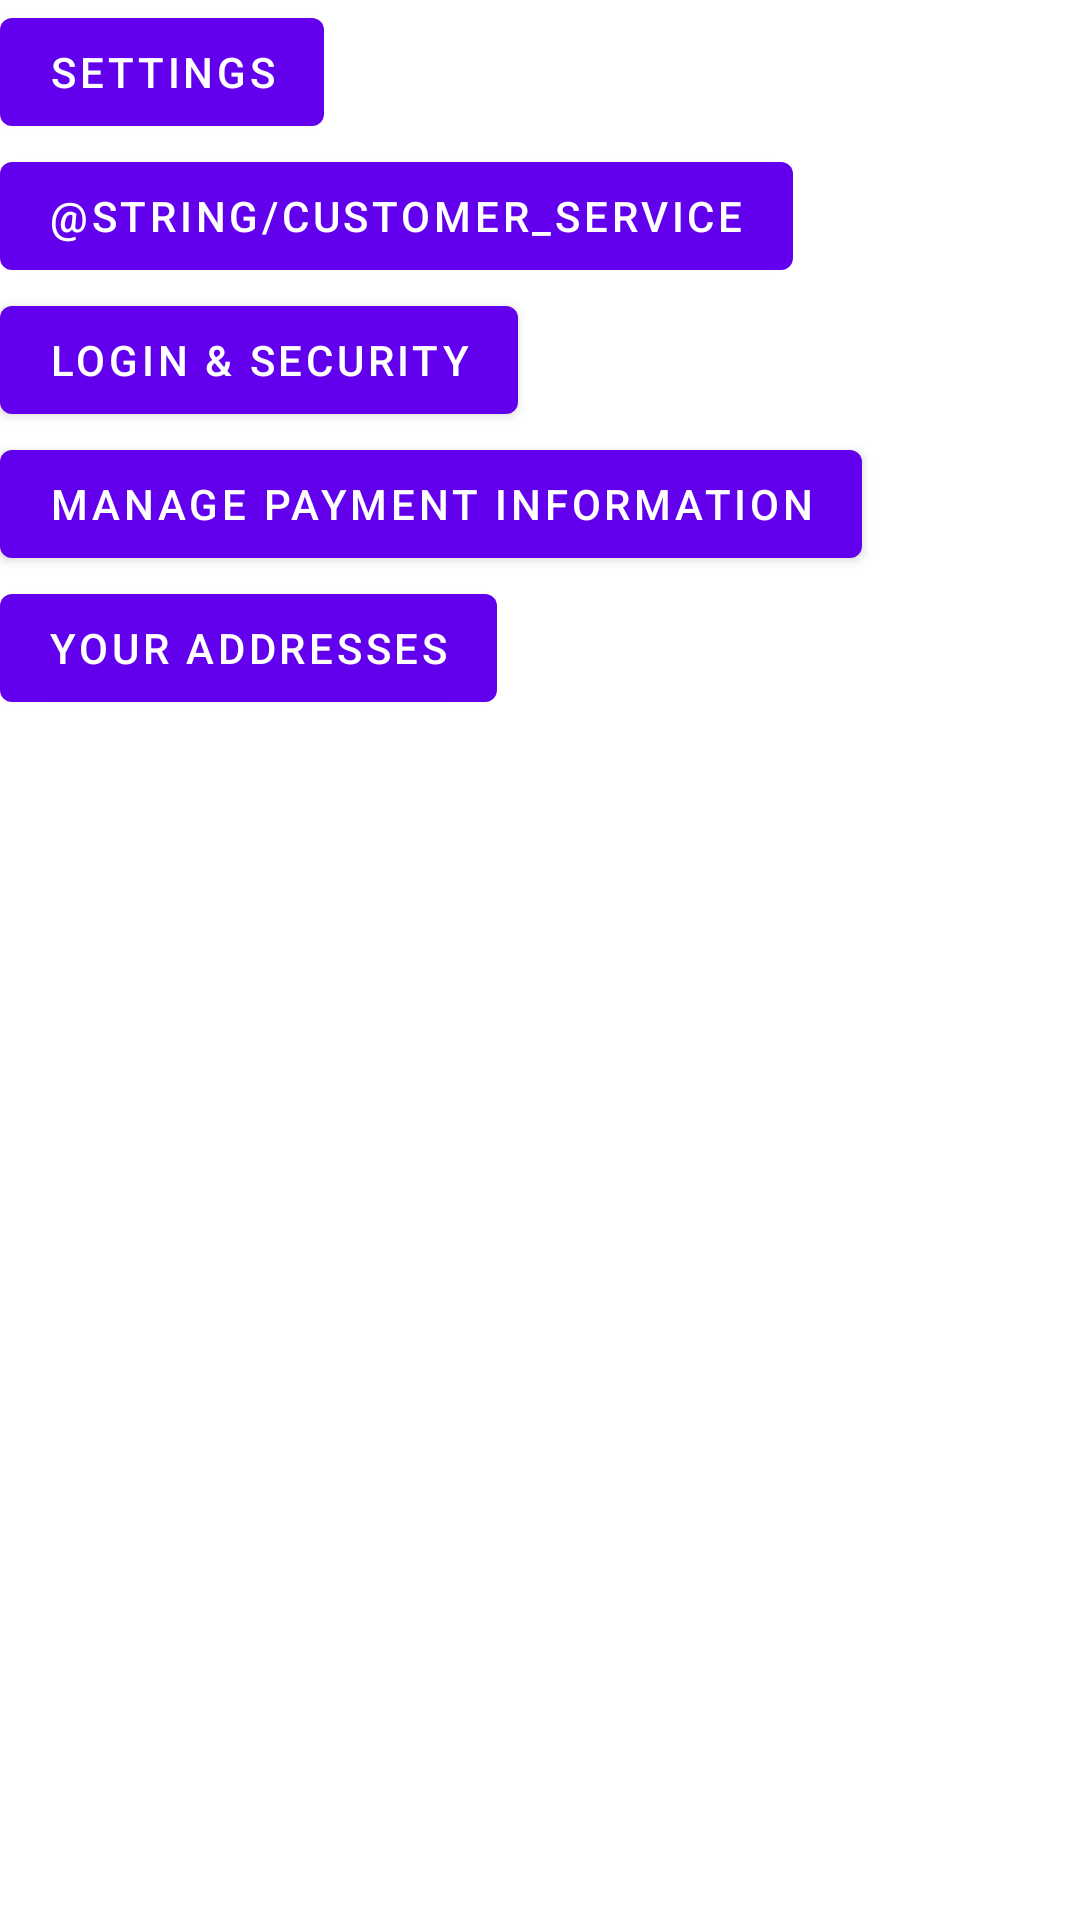

Produce the Android XML layout that renders to this screen, including the resource entries it uses.
<!-- AndroidManifest.xml: application theme Theme.StoreApp -->
<!-- res/layout/settings_fragment.xml -->
<?xml version="1.0" encoding="utf-8"?>
<androidx.constraintlayout.widget.ConstraintLayout xmlns:android="http://schemas.android.com/apk/res/android"
    android:layout_width="match_parent"
    android:layout_height="match_parent"
    xmlns:app="http://schemas.android.com/apk/res-auto">

    <com.google.android.material.button.MaterialButton
        android:id="@+id/settings"
        android:layout_width="wrap_content"
        android:layout_height="wrap_content"
        app:layout_constraintTop_toTopOf="parent"
        app:layout_constraintStart_toStartOf="parent"
        android:text="@string/settings"
        />

    <com.google.android.material.button.MaterialButton
        android:id="@+id/help_button"
        android:layout_width="wrap_content"
        android:layout_height="wrap_content"
        app:layout_constraintTop_toBottomOf="@id/settings"
        app:layout_constraintStart_toStartOf="@id/settings"
        android:text="@string/customer_service"
        />

    <com.google.android.material.button.MaterialButton
        android:id="@+id/loginAndSecurity"
        android:layout_width="wrap_content"
        android:layout_height="wrap_content"
        android:text="@string/login_security"
        app:layout_constraintTop_toBottomOf="@id/help_button"
        app:layout_constraintStart_toStartOf="parent"/>

    <com.google.android.material.button.MaterialButton
        android:id="@+id/paymentInformation"
        android:layout_width="wrap_content"
        android:layout_height="wrap_content"
        app:layout_constraintStart_toStartOf="parent"
        app:layout_constraintTop_toBottomOf="@id/loginAndSecurity"
        android:text="@string/manage_payment_information"/>

    <com.google.android.material.button.MaterialButton
        android:layout_width="wrap_content"
        android:layout_height="wrap_content"
        android:id="@+id/yourAddresses"
        app:layout_constraintTop_toBottomOf="@+id/paymentInformation"
        app:layout_constraintStart_toStartOf="parent"
        android:text="@string/your_addresses"/>
</androidx.constraintlayout.widget.ConstraintLayout>
<!-- resources referenced by this layout -->
<resources>
  <string name="login_security">Login &amp; Security</string>
  <string name="manage_payment_information">Manage Payment Information</string>
  <string name="settings">Settings</string>
  <string name="your_addresses">Your Addresses</string>
  <style name="Theme.StoreApp" parent="Theme.MaterialComponents.DayNight.NoActionBar">
          
          <item name="colorPrimary">@color/purple_500</item>
          <item name="colorPrimaryVariant">@color/purple_700</item>
          <item name="colorOnPrimary">@color/white</item>
          
          <item name="colorSecondary">@color/teal_200</item>
          <item name="colorSecondaryVariant">@color/teal_700</item>
          <item name="colorOnSecondary">@color/white</item>
          
          <item name="android:statusBarColor">?attr/colorPrimaryVariant</item>
          
      </style>
  <color name="purple_500">#FF6200EE</color>
  <color name="purple_700">#FF3700B3</color>
  <color name="white">#FFFFFFFF</color>
  <color name="teal_200">#FF03DAC5</color>
  <color name="teal_700">#FF018786</color>
</resources>
